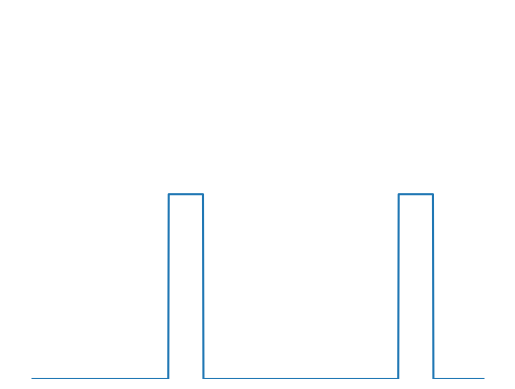

Recreate this plot in Python.
import numpy as np
import matplotlib . pyplot as plt

y = np.zeros(1000)
T = 510

for i in range (0, 2, 1) :
    y[i*510 + 301 : i*510+301 + 77] = np.ones(77)

x = np.linspace(0, 10, 1001)
plt.plot(x, [0, *y])
plt.ylim(0, 2)
plt.axis('off')
# plt.savefig("P2_signalinterrupteurB.pdf")
plt.show()